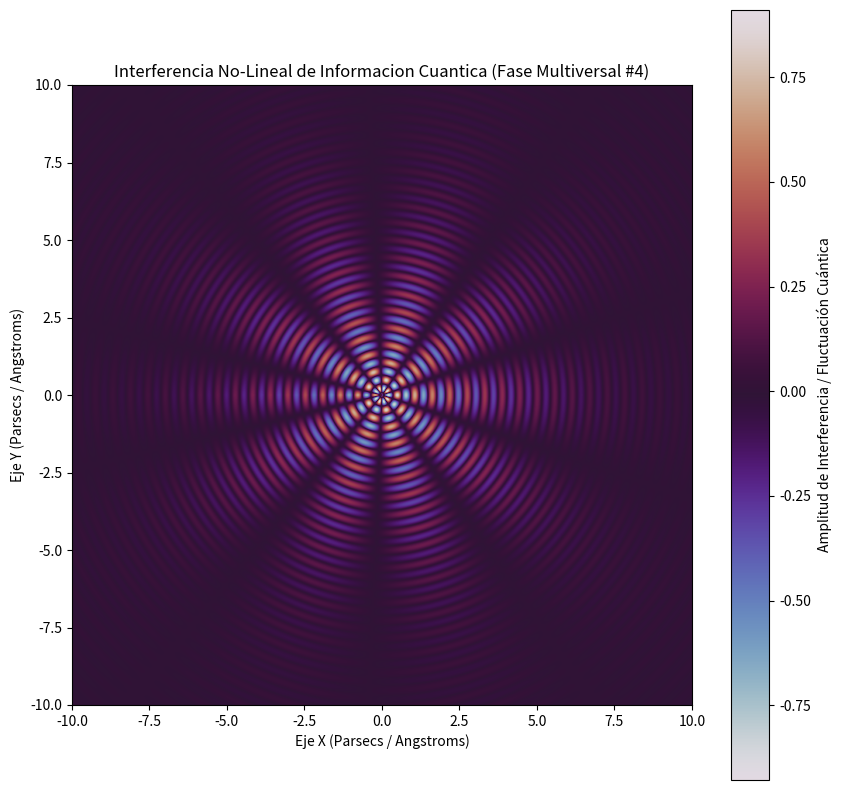

Python code for this plot:
%matplotlib inline
# Simulación Multiversal: Informacion Cuantica - Variante 4
import numpy as np
import matplotlib.pyplot as plt

# Parámetros Físicos No-Lineales
omega_1 = 11.118
omega_2 = 4.868
lambda_decay = 0.326
phase_shift = 2.301

x = np.linspace(-10, 10, 800)
y = np.linspace(-10, 10, 800)
X, Y = np.meshgrid(x, y)

# Dinámica de Fluidos / Campos Tensor-Escalares (Fase Multiversal)
R = np.sqrt(X**2 + Y**2) + 1e-5
Z = (np.sin(omega_1 * R + phase_shift) * np.cos(omega_2 * np.arctan2(Y, X))) * np.exp(-lambda_decay * R)

plt.figure(figsize=(10, 10))
plt.imshow(Z, cmap='twilight', extent=[-10, 10, -10, 10], origin='lower')
plt.colorbar(label='Amplitud de Interferencia / Fluctuación Cuántica')
plt.title(r'Interferencia No-Lineal de Informacion Cuantica (Fase Multiversal #4)')
plt.xlabel('Eje X (Parsecs / Angstroms)')
plt.ylabel('Eje Y (Parsecs / Angstroms)')
plt.show()
